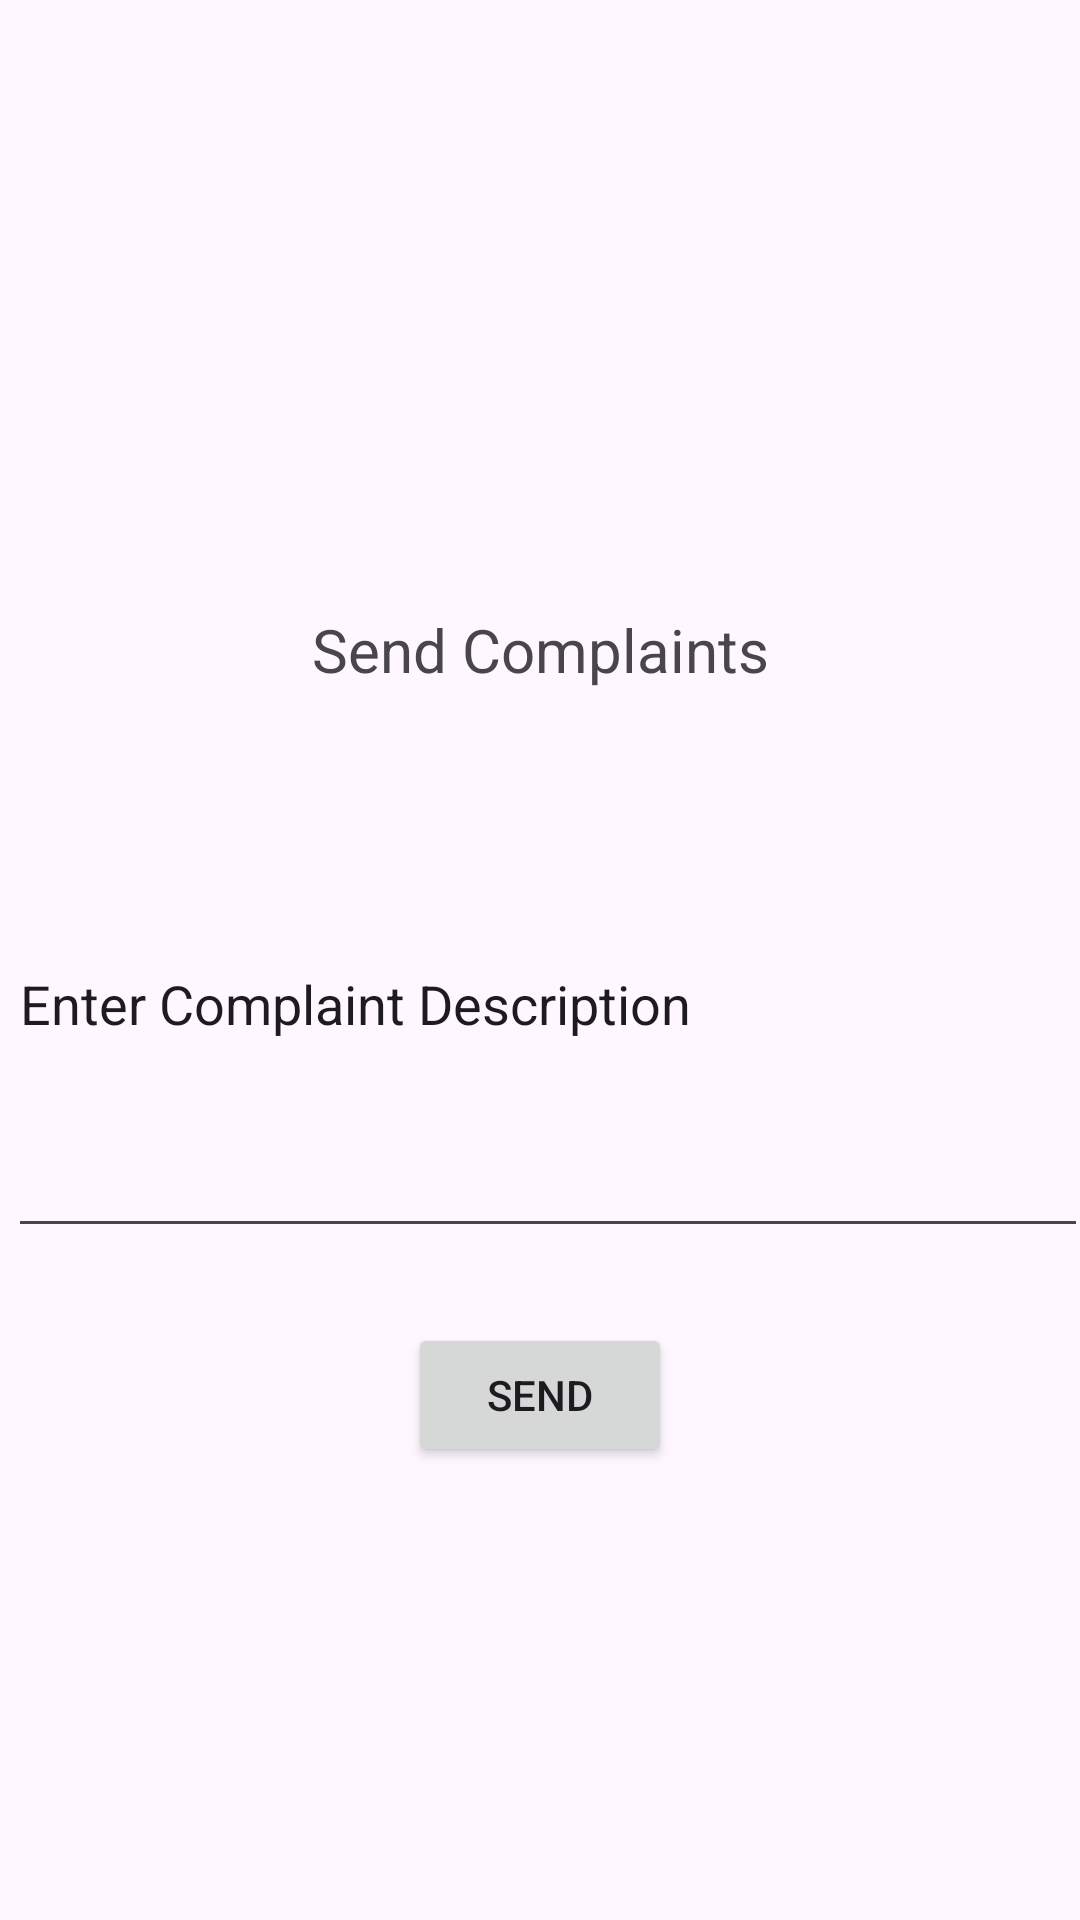

Here is an Android app screen rendered from its layout file. Give the layout XML and the strings, colors and styles it references.
<!-- AndroidManifest.xml: application theme Theme.Aptitude -->
<!-- res/layout/activity_send_complaints.xml -->
<?xml version="1.0" encoding="utf-8"?>
<androidx.constraintlayout.widget.ConstraintLayout xmlns:android="http://schemas.android.com/apk/res/android"
    xmlns:app="http://schemas.android.com/apk/res-auto"
    xmlns:tools="http://schemas.android.com/tools"
    android:layout_width="match_parent"
    android:layout_height="match_parent"
    tools:context=".SendComplaints">

    <TextView
        android:id="@+id/textView4"
        android:layout_width="wrap_content"
        android:layout_height="wrap_content"
        android:layout_marginStart="156dp"
        android:layout_marginTop="203dp"
        android:layout_marginEnd="156dp"
        android:text="Send Complaints"
        android:textSize="20sp"
        app:layout_constraintEnd_toEndOf="parent"
        app:layout_constraintStart_toStartOf="parent"
        app:layout_constraintTop_toTopOf="parent" />

    <EditText
        android:id="@+id/editTextText2"
        android:layout_width="360dp"
        android:layout_height="166dp"
        android:layout_marginStart="28dp"
        android:layout_marginTop="20dp"
        android:layout_marginEnd="23dp"
        android:ems="10"
        android:inputType="text"
        android:text="Enter Complaint Description"
        app:layout_constraintEnd_toEndOf="parent"
        app:layout_constraintStart_toStartOf="parent"
        app:layout_constraintTop_toBottomOf="@+id/textView4" />

    <Button
        android:id="@+id/button3"
        android:layout_width="wrap_content"
        android:layout_height="wrap_content"
        android:layout_marginStart="131dp"
        android:layout_marginTop="25dp"
        android:layout_marginEnd="131dp"
        android:text="Send"
        app:layout_constraintEnd_toEndOf="parent"
        app:layout_constraintStart_toStartOf="parent"
        app:layout_constraintTop_toBottomOf="@+id/editTextText2" />
</androidx.constraintlayout.widget.ConstraintLayout>
<!-- resources referenced by this layout -->
<resources>
  <style name="Theme.Aptitude" parent="Base.Theme.Aptitude" />
  <style name="Base.Theme.Aptitude" parent="Theme.Material3.DayNight.NoActionBar">
          
          
      </style>
</resources>
